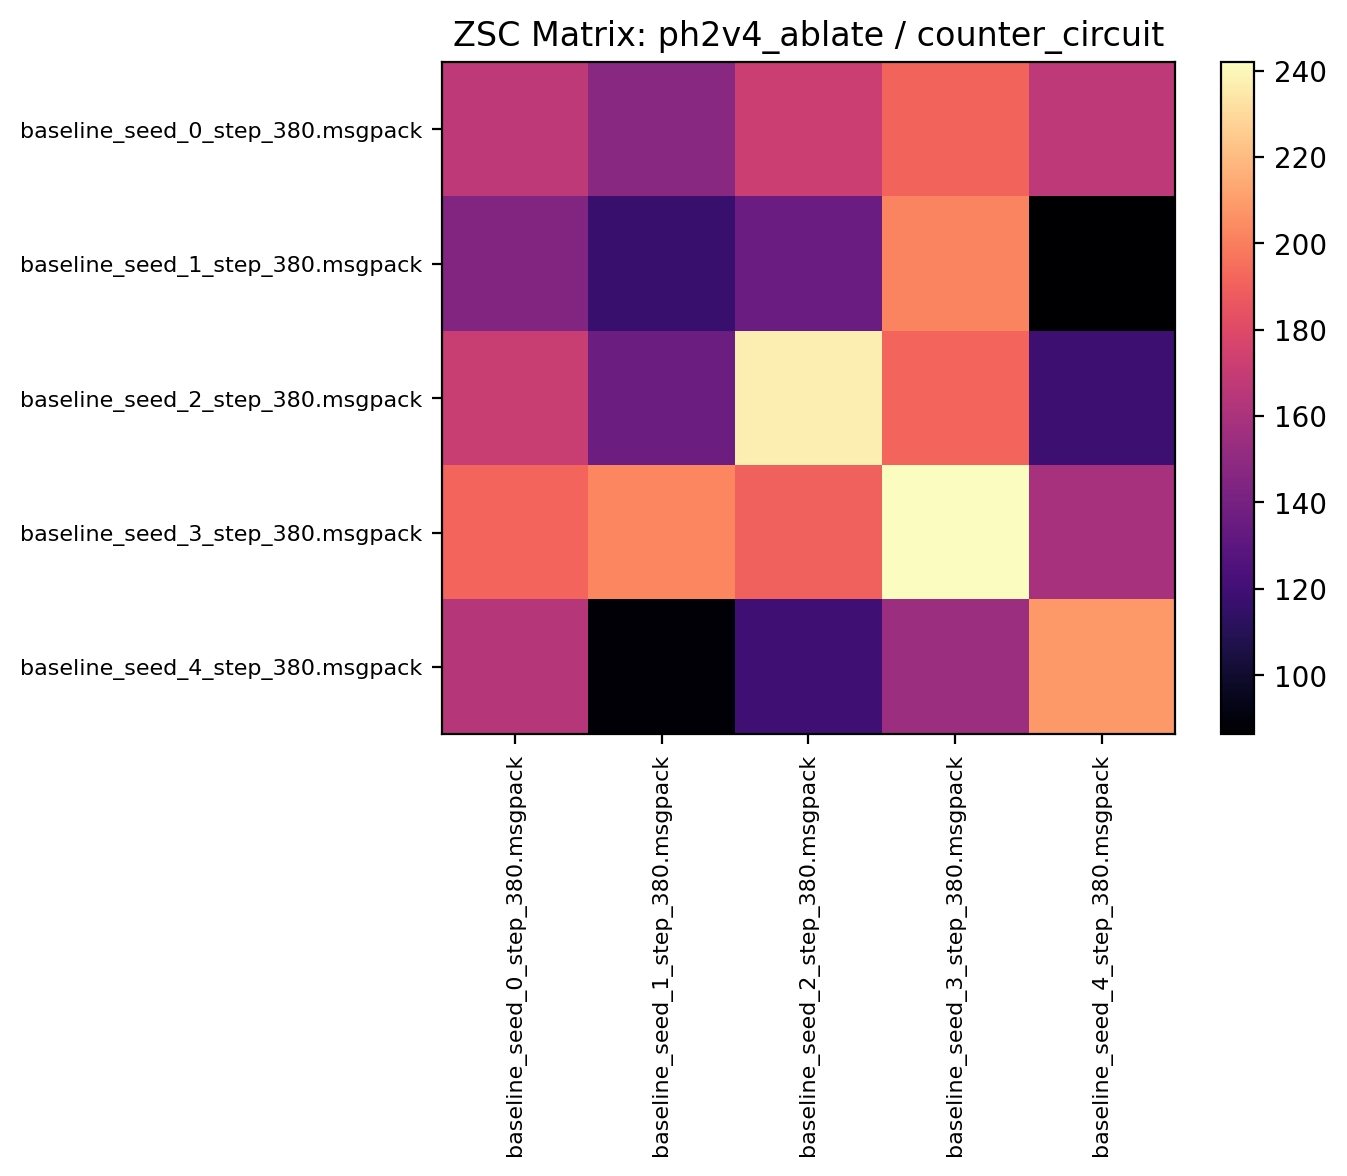

Source data for this figure (header and first rows):
166.709366, 147.203125, 171.935928, 191.296875, 166.892181
144.7, 117.2, 136, 202, 86.33
171.2, 136.7, 236.8, 191.7, 118.4
191.7, 202.6, 189.8, 241.9, 158.7
163.7, 87.82, 119.5, 154.8, 209.1
